The GitHub repository alainno/fibergen contains a labelled image folder "data" with 2 categories: thick, thin. Examples follow, each with its label.

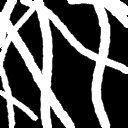
Label: thick

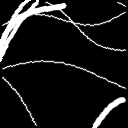
Label: thin

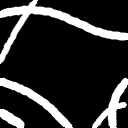
Label: thick

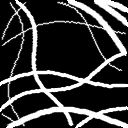
Label: thin

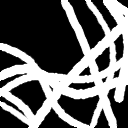
Label: thick

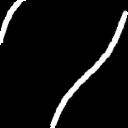
Label: thin
